Run: headless pygame with SDL's dummy video driver; simulated clock (each Clock.tick advances the game by its frame time, no real sleeping); random seed 0; keys injected as events and as key.get_pressed() state; no mouse input.
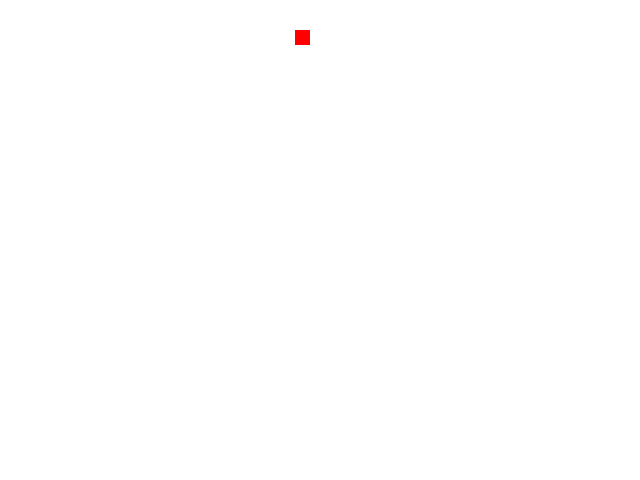
Frame 1 of 4 · flips 1–60 · no input
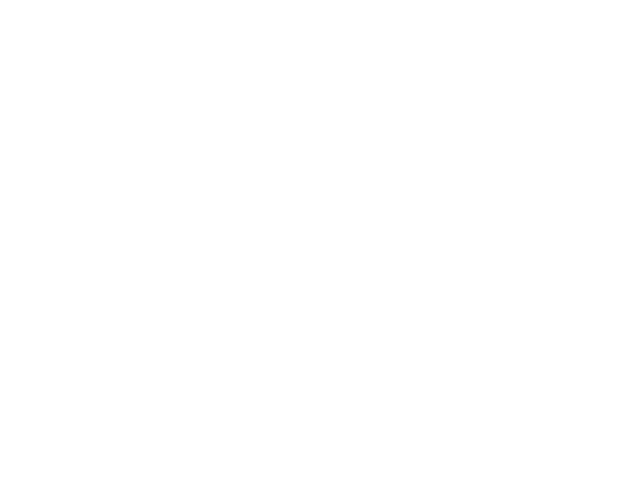
Frame 2 of 4 · flips 61–180 · tapped SPACE, RETURN · held RIGHT (→), D
Frame 3 of 4 · flips 181–300 · held DOWN (↓), S · screen unchanged from frame 2, image omitted
Frame 4 of 4 · flips 301–420 · held LEFT (←), A, UP (↑), W · screen unchanged from frame 3, image omitted

The pygame program that drew these frames:

'''
Lokaverkefni
Hrólfur Gylfason
28/11/2018
'''
import pygame

# Litir
WHITE = (255, 255, 255)
BLACK = (0, 0, 0)
RED = (255, 0, 0)

def byrjaPygame(glugga_stærð):
    pygame.init()# Byrjar pygame

    if glugga_stærð != "f":
        window = pygame.display.set_mode(glugga_stærð)# Býr til gluggann
    else:
        window = pygame.display.set_mode((0, 0), pygame.FULLSCREEN)
    pygame.display.set_caption('Snake')# Setir titil á gluggann

    return (pygame, window)

window_size = 640, 480# Stærð glugga
pygame_tuple = byrjaPygame(window_size)
pygame = pygame_tuple[0]
window = pygame_tuple[1]
fullscreen = False

# Staðsetning
snakur_x = 0
snakur_y = 30

# Velocity
velocity_x = 1
velocity_y = 0

clock = pygame.time.Clock()
clock_ticks = 60

running = True

while running:
    for event in pygame.event.get():
        if event.type == pygame.QUIT:
            running = False
        if event.type == pygame.KEYDOWN and event.key == pygame.K_ESCAPE:# Ef ýtt er á Esc
            running = False
        if event.type == pygame.KEYDOWN and event.key == pygame.K_f:# Ef ýtt er á F til þess að skipta a milli fullscreen og ekki fullscreen
            if fullscreen is False:
                pygame.display.quit()
                pygame_tuple = byrjaPygame("f")
                pygame = pygame_tuple[0]
                window = pygame_tuple[1]
                fullscreen = True
            elif fullscreen is True:
                pygame.display.quit()
                pygame_tuple = byrjaPygame(window_size)
                pygame = pygame_tuple[0]
                window = pygame_tuple[1]
                fullscreen = False

        # Hreyfa snákinn
        if event.type == pygame.KEYDOWN and event.key == pygame.K_w:
            if velocity_x != 0:
                velocity_x = 0
                velocity_y = -1
        if event.type == pygame.KEYDOWN and event.key == pygame.K_s:
            if velocity_x != 0:
                velocity_x = 0
                velocity_y = 1
        if event.type == pygame.KEYDOWN and event.key == pygame.K_a:
            if velocity_y != 0:
                velocity_x = -1
                velocity_y = 0
        if event.type == pygame.KEYDOWN and event.key == pygame.K_d:
            if velocity_y != 0:
                velocity_x = 1
                velocity_y = 0

    pygame.draw.rect(window, RED, pygame.Rect(snakur_x, snakur_y, 15, 15))
    pygame.display.update()
    window.fill(WHITE)

    snakur_x += velocity_x * 5
    snakur_y += velocity_y * 5

    clock.tick(clock_ticks)

# Slekkur á pygame
pygame.quit()
